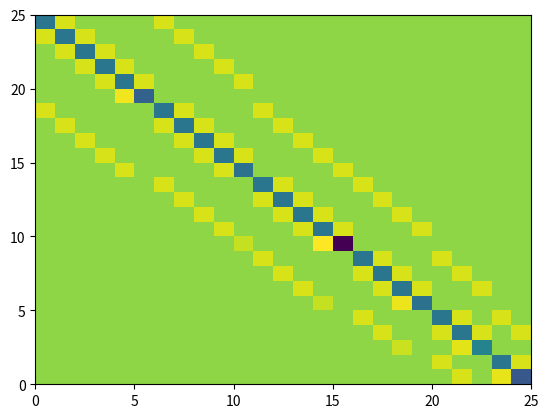

Reproduce this figure in Python.
import matplotlib.pyplot as plt
import numpy as np


def central_difference_matrix(M, N, d):
    """
    :param M: number of grid points along the x-axis
    :param N: number of grid points along the y-axis
    :param d: direction
    :return: Central difference matrix approximating twice derivative along d
    """

    x, y = d

    offset = (M-1) * y + x

    A = -2 * np.eye((N-1)*(M-1))

    off_diag = np.ones((N-1)*(M-1)-offset)
    if x:
        off_diag[M-2::M-1] = 0
    A += np.diag(off_diag, k=offset) + np.diag(off_diag, k=-offset)

    return A

def central_difference_matrix_irregular_bndry(end_pts, **kwargs):
    """
    Valid kwargs:
        :x_grid: M+1 array linspace from 0 to 1 with M steps
        :y_grid: M+1 array linspace from 0 to 1 with M steps
        :modified_scheme: Bool, create a matrix for the modified disretization-scheme
    :param endpoints: array containing rightmost interior endpoint index
    :return: Central difference matrix approximating twice derivative along x and y
                using the iregular domain
    """
    mod_scheme = False
    if "modified_scheme" in kwargs and not ("x_grid" and "y_grid" in kwargs):
        raise ValueError("Please add an x- and y-grid to use modified scheme")
    elif kwargs.get("modified_scheme"):
        mod_scheme = True
        x_grid = kwargs.get("x_grid")
        y_grid = kwargs.get("y_grid")
        h = x_grid[1]-x_grid[0]

    def B(n, lower_diag=None, diag=None):
        '''
        Create a tridiag(lower_diag, diag, 1) block.
        :param n: dimention of block
        :param lower_diag: n-1 array with values for lower diag
        :param diag: n array with values for diag
        '''
        upper_diag = np.repeat(1.0, n-1)
        if lower_diag is None:
            lower_diag = np.copy(upper_diag)
        if diag is None:
            diag = np.repeat(-4.0, n)
        return np.diag(lower_diag, -1) + np.diag(diag, 0) + np.diag(upper_diag, 1)
    def I(m, n, vals):
        '''Create an m*n block with vals (can be 1) along the diagonal and 0 else'''
        A = np.zeros(shape=(m, n))
        np.fill_diagonal(A, vals)
        return A
    

    N = end_pts[-1]
    A = np.zeros(shape=(N, N))
    end_pts = np.insert(end_pts, 0, 0) # Prepend 0

    # Iterate "blocks" down A
    for i, _ in enumerate(end_pts[:-1]):
        range_i = np.arange(end_pts[i], end_pts[i+1])
        n = np.diff(end_pts)[i] # number of interior points at row i
        m = n - np.diff(end_pts)[i+1] if i < len(end_pts)-2 else 0 # number of righ.pts without interior nodes above

        # Left-offset block
        if i > 0:
            if mod_scheme:
                diag = np.ones(n)

                # Iterate over rightmost point without interior nodes above
                for j, xi in enumerate(x_grid[n-m:n]):
                    diag[-m+j] = innward(eta1(xi, y_grid[i+1], h))
                left_block = I(np.diff(end_pts)[i], np.diff(end_pts)[i-1], diag)
            else:
                left_block = I(np.diff(end_pts)[i], np.diff(end_pts)[i-1], 1)
            A[
                range_i,
                end_pts[i-1]:end_pts[i]
            ] = left_block

        # Right-offset block
        if i < len(end_pts)-2:
            A[
                range_i,
                end_pts[i+1]:end_pts[i+2]
            ] = I(np.diff(end_pts)[i], np.diff(end_pts)[i+1], 1)

        # Center/Diagonal block
        if mod_scheme:
            diag = np.repeat(-4.0, n)
            lower_diag = np.repeat(1.0, n-1)

            # Correct for the right boundry
            eta0_i = eta0(x_grid[np.diff(end_pts)[i]], y_grid[i+1], h)
            diag[-1]        += 2 - at(eta0_i)
            lower_diag[-1]   = innward(eta0_i)

            # Iterate over the rightmost points without interior nodes above, and
            # correct for the upper boundry
            # m = n - np.diff(end_pts)[i+1] if i < len(end_pts)-2 else 0
            for j, xi in enumerate(x_grid[n-m:n]):
                diag[-m+j] += 2 - innward(eta1(xi, y_grid[i+1], h))

            center_block = B(n, lower_diag, diag)
        else:
            center_block = B(n)
        A[
            range_i,
            end_pts[i]:end_pts[i+1]
        ] = center_block

    return A

#
#   Functions for modified disretization scheme
#
def outward(eta: float) -> float:
    return 2 / (eta*(eta + 1))
def innward(eta: float) -> float:
    return 2 / (eta + 1)
def at(eta: float) -> float:
    return 2 / eta

def eta0(x: float, y: float, h: float) -> float:
    '''Finds horizontal eta given a spatial point x, y. And stepsize h'''
    return (np.sqrt(1-y) - x) / h
def eta1(x: float, y: float, h: float) -> float:
    '''Finds vertical eta given a spatial point x, y. And stepsize h'''
    return ((1-x**2) - y) / h

#
#   Tests
#
def test_irregular_matrix(**kwargs):
    '''
    Test implementation.
    kwargs:
        modified_scheme: bool
    '''
    # Test implementation
    M = 7
    x_grid, h = np.linspace(0, 1, M+1, retstep=True)
    y_grid = np.copy(x_grid)
    if kwargs.get("modified_scheme"):
        kwargs["x_grid"] = x_grid
        kwargs["y_grid"] = y_grid

    # Find the number of interior points at each y
    endpoint_at_row = np.zeros(M-1, dtype=np.int64)
    for i, x in enumerate(x_grid[1:-1]):
        n = (np.sqrt(1-x) - np.sqrt(1-x)%h)/h
        endpoint_at_row[i] = endpoint_at_row[i-1]
        endpoint_at_row[i] += n if n*h != np.sqrt(1-x) else n - 1

    A = central_difference_matrix_irregular_bndry(endpoint_at_row, **kwargs)

    A = np.flip(A, axis=0)
    plt.pcolormesh(A)
    plt.show()

if __name__ == '__main__':
    # for d in [(1, 0), (0, 1), (1, 1)]:
    #     plt.subplots()
    #     plt.pcolormesh(np.flip(central_difference_matrix(5, d), axis=0))
    #     plt.title(d)
    # plt.show()

    test_irregular_matrix(modified_scheme=True)
